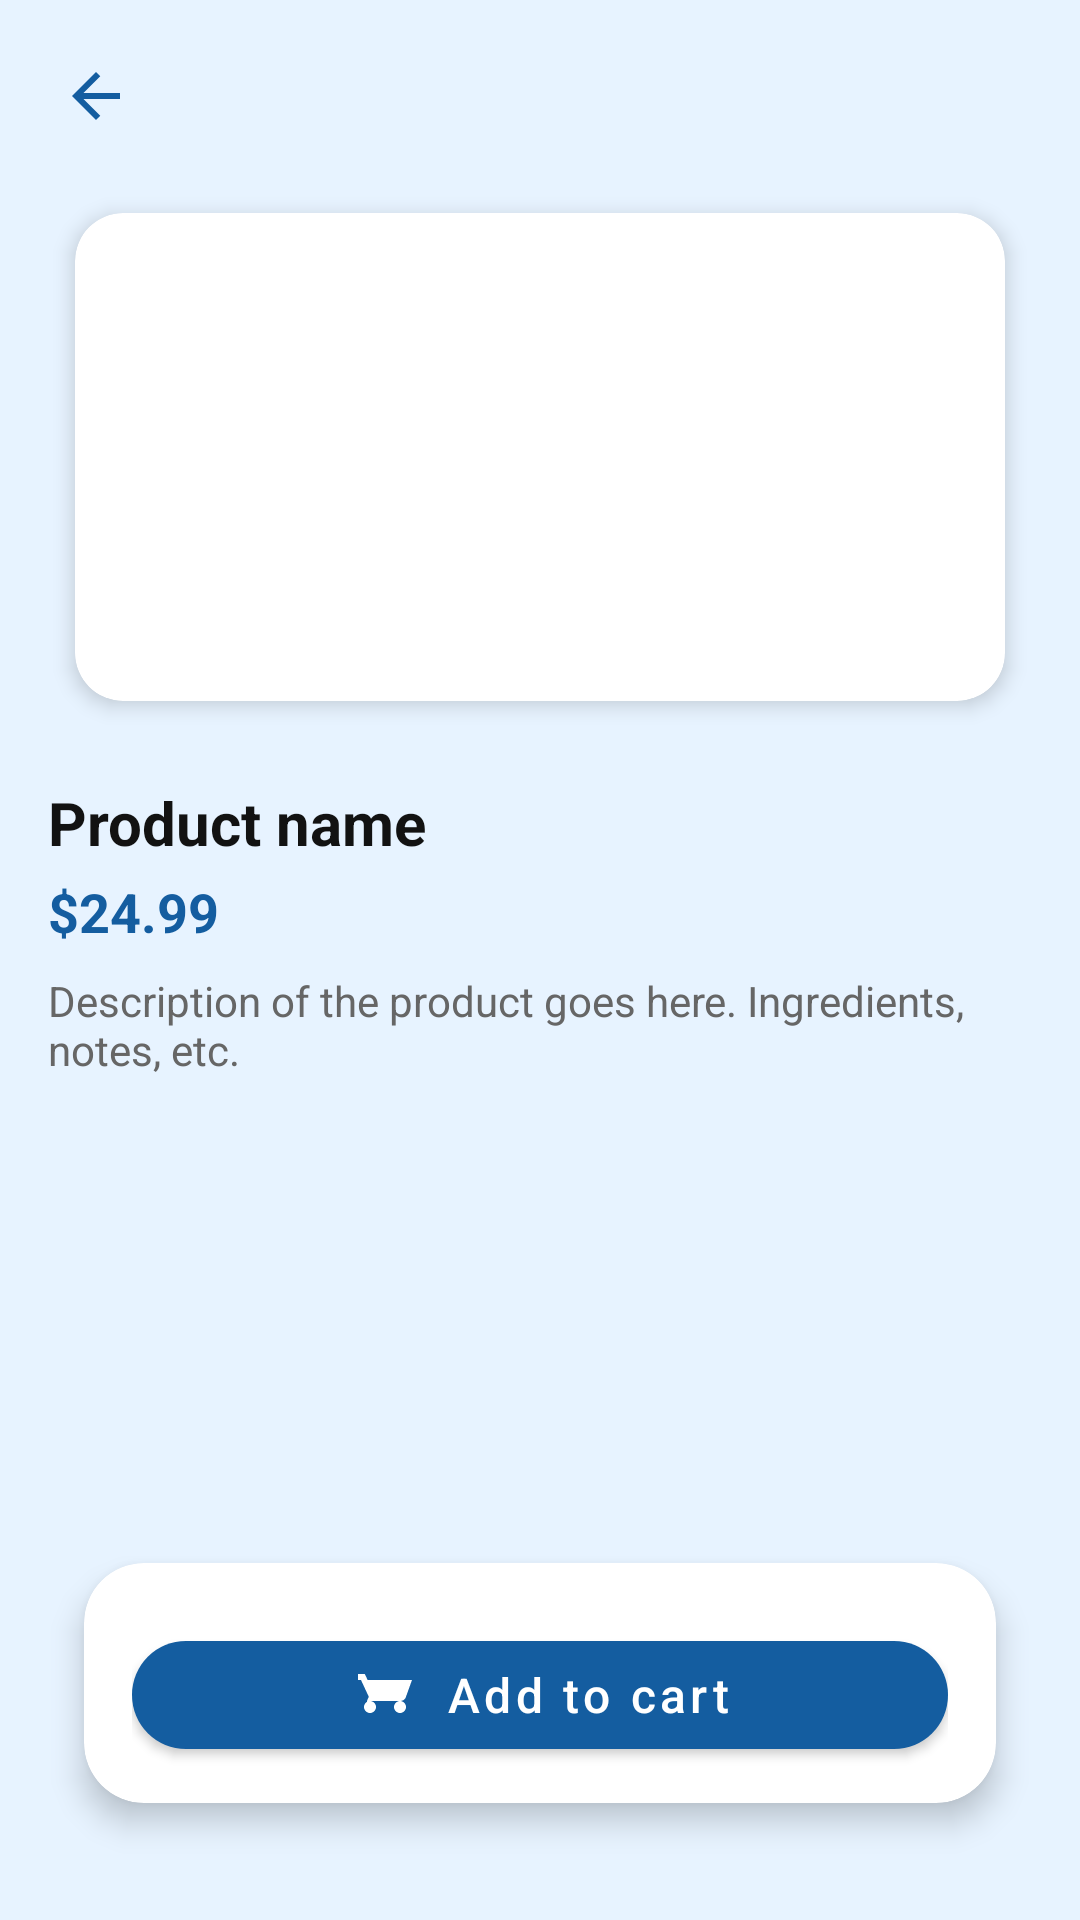

This screen was rendered from an Android layout file. Write that file and the resources it references.
<!-- AndroidManifest.xml: application theme Theme.Byte2Bites -->
<!-- res/layout/activity_product_details.xml -->
<?xml version="1.0" encoding="utf-8"?>
<androidx.constraintlayout.widget.ConstraintLayout
    xmlns:android="http://schemas.android.com/apk/res/android"
    xmlns:app="http://schemas.android.com/apk/res-auto"
    xmlns:tools="http://schemas.android.com/tools"
    android:layout_width="match_parent"
    android:layout_height="match_parent"
    android:padding="16dp"
    android:background="@color/bb_page_background_blue"
    tools:context=".ProductDetailsActivity">

    
    <ImageView
        android:id="@+id/ivBack"
        android:layout_width="32dp"
        android:layout_height="32dp"
        android:padding="4dp"
        android:src="@drawable/ic_arrow_back"
        app:tint="@color/bb_primary_blue"
        app:layout_constraintTop_toTopOf="parent"
        app:layout_constraintStart_toStartOf="parent" />

    
    <com.google.android.material.card.MaterialCardView
        android:id="@+id/cardImage"
        android:layout_width="0dp"
        android:layout_height="0dp"
        android:layout_marginTop="12dp"
        app:cardCornerRadius="16dp"
        app:cardUseCompatPadding="true"
        app:cardElevation="4dp"
        app:layout_constraintTop_toBottomOf="@id/ivBack"
        app:layout_constraintStart_toStartOf="parent"
        app:layout_constraintEnd_toEndOf="parent"
        app:layout_constraintDimensionRatio="16:9">

        <ImageView
            android:id="@+id/ivImage"
            android:layout_width="match_parent"
            android:layout_height="match_parent"
            android:scaleType="centerCrop"
            tools:src="@drawable/ic_profile_placeholder" />

    </com.google.android.material.card.MaterialCardView>

    
    <TextView
        android:id="@+id/tvName"
        android:layout_width="0dp"
        android:layout_height="wrap_content"
        android:layout_marginTop="16dp"
        android:text="Product name"
        android:textSize="20sp"
        android:textStyle="bold"
        android:textColor="@color/text_primary_dark"
        app:layout_constraintTop_toBottomOf="@id/cardImage"
        app:layout_constraintStart_toStartOf="parent"
        app:layout_constraintEnd_toEndOf="parent" />

    
    <TextView
        android:id="@+id/tvPrice"
        android:layout_width="0dp"
        android:layout_height="wrap_content"
        android:layout_marginTop="4dp"
        android:text="$24.99"
        android:textSize="18sp"
        android:textStyle="bold"
        android:textColor="@color/bb_primary_blue"
        app:layout_constraintTop_toBottomOf="@id/tvName"
        app:layout_constraintStart_toStartOf="parent"
        app:layout_constraintEnd_toEndOf="parent" />

    
    <TextView
        android:id="@+id/tvDescription"
        android:layout_width="0dp"
        android:layout_height="0dp"
        android:layout_marginTop="8dp"
        android:layout_marginBottom="12dp"
        android:text="Description of the product goes here. Ingredients, notes, etc."
        android:textColor="@color/text_secondary_dark"
        android:textSize="14sp"
        app:layout_constraintTop_toBottomOf="@id/tvPrice"
        app:layout_constraintStart_toStartOf="parent"
        app:layout_constraintEnd_toEndOf="parent"
        app:layout_constraintBottom_toTopOf="@id/actionCard" />

    
    <com.google.android.material.card.MaterialCardView
        android:id="@+id/actionCard"
        android:layout_width="0dp"
        android:layout_height="wrap_content"
        android:layout_marginHorizontal="0dp"
        android:layout_marginBottom="8dp"
        app:cardCornerRadius="20dp"
        app:cardUseCompatPadding="true"
        app:cardElevation="6dp"
        app:cardBackgroundColor="@color/bb_surface"
        app:layout_constraintBottom_toBottomOf="parent"
        app:layout_constraintStart_toStartOf="parent"
        app:layout_constraintEnd_toEndOf="parent">

        <LinearLayout
            android:layout_width="match_parent"
            android:layout_height="wrap_content"
            android:orientation="vertical"
            android:paddingHorizontal="16dp"
            android:paddingTop="12dp"
            android:paddingBottom="12dp">

            

            
            <com.google.android.material.button.MaterialButton
                android:id="@+id/btnAddToCart"
                android:layout_width="match_parent"
                android:layout_height="48dp"
                android:layout_marginTop="8dp"
                android:text="Add to cart"
                android:textAllCaps="false"
                android:textSize="16sp"
                android:textColor="@color/bb_on_primary"
                app:cornerRadius="24dp"
                app:backgroundTint="@color/bb_primary_blue"
                app:icon="@drawable/ic_cart"
                app:iconGravity="textStart"
                app:iconPadding="8dp" />

            
            <com.google.android.material.card.MaterialCardView
                android:id="@+id/qtyContainer"
                android:layout_width="match_parent"
                android:layout_height="48dp"
                android:layout_marginTop="8dp"
                android:visibility="gone"
                app:cardCornerRadius="24dp"
                app:cardElevation="0dp"
                app:strokeColor="@color/bb_primary_blue"
                app:strokeWidth="1dp">

                <LinearLayout
                    android:layout_width="match_parent"
                    android:layout_height="match_parent"
                    android:orientation="horizontal"
                    android:gravity="center">

                    <com.google.android.material.button.MaterialButton
                        android:id="@+id/btnMinus"
                        style="@style/Widget.MaterialComponents.Button.OutlinedButton"
                        android:layout_width="40dp"
                        android:layout_height="40dp"
                        android:text="-"
                        android:textSize="18sp"
                        android:textAllCaps="false"
                        android:minWidth="0dp"
                        android:padding="0dp"
                        app:cornerRadius="20dp"
                        app:backgroundTint="@android:color/transparent" />

                    <TextView
                        android:id="@+id/tvQuantity"
                        android:layout_width="wrap_content"
                        android:layout_height="wrap_content"
                        android:layout_marginHorizontal="24dp"
                        android:text="1"
                        android:textSize="18sp"
                        android:textStyle="bold"
                        android:textColor="@color/text_primary_dark" />

                    <com.google.android.material.button.MaterialButton
                        android:id="@+id/btnPlus"
                        style="@style/Widget.MaterialComponents.Button.OutlinedButton"
                        android:layout_width="40dp"
                        android:layout_height="40dp"
                        android:text="+"
                        android:textSize="18sp"
                        android:textAllCaps="false"
                        android:minWidth="0dp"
                        android:padding="0dp"
                        app:cornerRadius="20dp"
                        app:backgroundTint="@android:color/transparent" />

                </LinearLayout>

            </com.google.android.material.card.MaterialCardView>

        </LinearLayout>

    </com.google.android.material.card.MaterialCardView>

</androidx.constraintlayout.widget.ConstraintLayout>
<!-- resources referenced by this layout -->
<resources>
  <color name="bb_on_primary">#FFFFFF</color>
  <color name="bb_page_background_blue">#E7F3FF</color>
  <color name="bb_primary_blue">#145DA0</color>
  <color name="bb_surface">#FFFFFF</color>
  <color name="text_primary_dark">#121212</color>
  <color name="text_secondary_dark">#666666</color>
  <!-- drawable ic_arrow_back (drawable) -->
  <?xml version="1.0" encoding="utf-8"?>
  <vector xmlns:android="http://schemas.android.com/apk/res/android"
      android:width="24dp"
      android:height="24dp"
      android:viewportWidth="960"
      android:viewportHeight="960"
      android:autoMirrored="true"
      android:tint="?attr/colorOnBackground">
  
      <path
          android:fillColor="@android:color/white"
          android:pathData="M313,520L537,744L480,800L160,480L480,160L537,216L313,440L800,440L800,520L313,520Z" />
  </vector>
  <!-- drawable ic_cart (drawable) -->
  <?xml version="1.0" encoding="utf-8"?>
  <vector xmlns:android="http://schemas.android.com/apk/res/android"
      android:width="24dp"
      android:height="24dp"
      android:viewportWidth="24"
      android:viewportHeight="24">
  
      <path
          android:fillColor="@android:color/white"
          android:pathData="M7,18c1.1,0 2,-0.9 2,-2 0,-1.1 -0.9,-2 -2,-2 -1.1,0 -2,0.9 -2,2 0,1.1 0.9,2 2,2zM17,18c1.1,0 2,-0.9 2,-2 0,-1.1 -0.9,-2 -2,-2 -1.1,0 -2,0.9 -2,2 0,1.1 0.9,2 2,2zM7.16,14L7.17,14 17.1,14c0.75,0 1.4,-0.41 1.75,-1.03L21,7H6.21L5.27,5H3v2h1l2.6,5.59 -0.44,0.96C6.06,13.84 6,14.06 6,14.3 6,14.73 6.37,15.1 6.8,15.1h0.01z"/>
  </vector>
  <style name="Theme.Byte2Bites" parent="Theme.MaterialComponents.Light.NoActionBar">
          
          <item name="colorPrimary">@color/bb_primary_blue</item>
          <item name="colorPrimaryVariant">@color/bb_primary_blue_dark</item>
          <item name="colorOnPrimary">@color/bb_on_primary</item>
  
          
          <item name="colorSecondary">@color/bb_gold</item>
          <item name="colorSecondaryVariant">@color/bb_gold_dark</item>
          <item name="colorOnSecondary">@color/bb_on_background</item>
  
          
          
          <item name="android:colorBackground">@color/bb_background</item>
          <item name="android:windowBackground">@color/bb_background</item>
  
          
          <item name="colorSurface">@color/bb_surface</item>
          <item name="colorOnSurface">@color/bb_on_surface</item>
  
          
          <item name="android:colorControlNormal">@color/bb_primary_blue</item>
          <item name="colorControlNormal">@color/bb_primary_blue</item>
          <item name="colorControlActivated">@color/bb_gold</item>
  
          
          <item name="materialButtonStyle">@style/Widget.Byte2Bites.Button.Primary</item>
      </style>
  <color name="bb_primary_blue_dark">#0B3A66</color>
  <color name="bb_gold">#FFC857</color>
  <color name="bb_gold_dark">#E0A93B</color>
  <color name="bb_on_background">#121212</color>
  <color name="bb_background">#FFFFFF</color>
  <color name="bb_on_surface">#333333</color>
  <style name="Widget.Byte2Bites.Button.Primary" parent="Widget.MaterialComponents.Button">
          <item name="android:insetLeft">0dp</item>
          <item name="android:insetRight">0dp</item>
          <item name="cornerRadius">24dp</item>
          <item name="android:minHeight">48dp</item>
      </style>
</resources>
